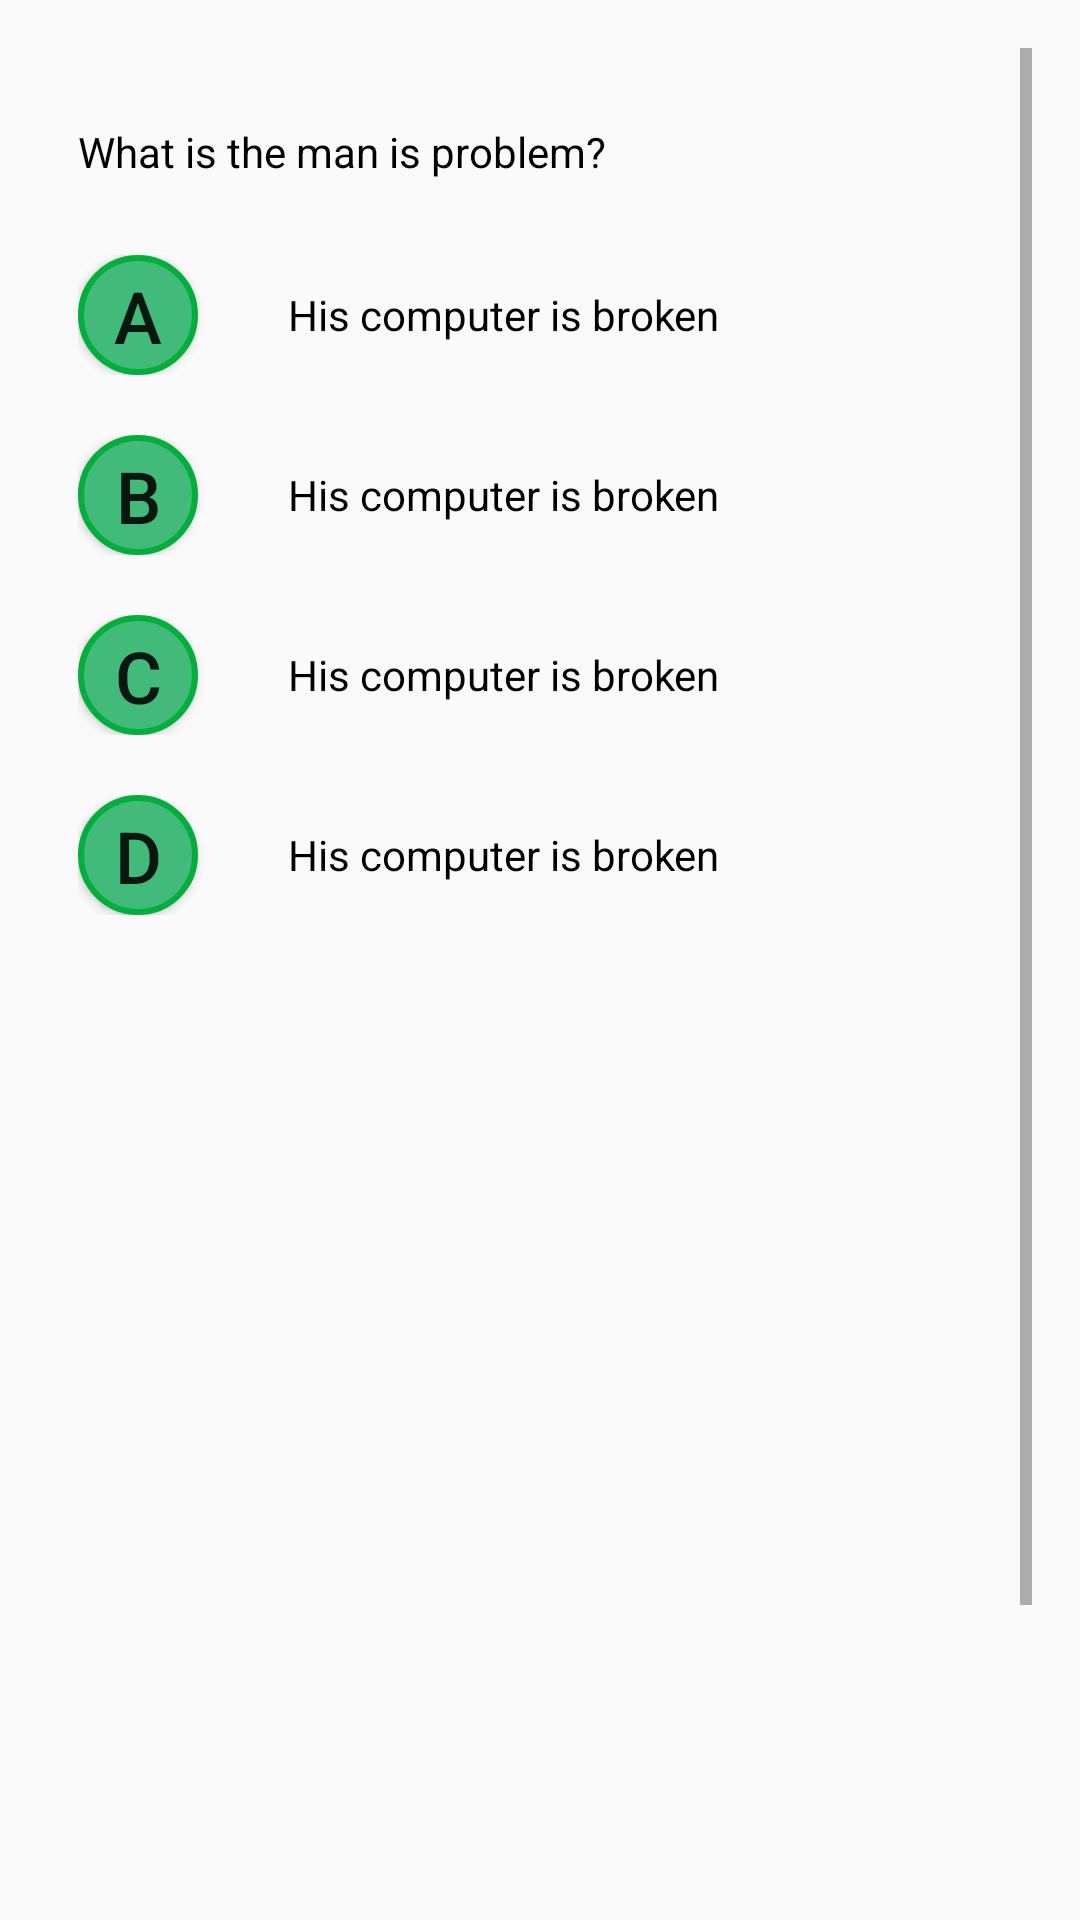

Layout XML and referenced resources for this Android screen:
<!-- AndroidManifest.xml: application theme AppTheme -->
<!-- res/layout/activity_question_past_five.xml -->
<?xml version="1.0" encoding="utf-8"?>
<ScrollView xmlns:android="http://schemas.android.com/apk/res/android"
    xmlns:tools="http://schemas.android.com/tools"
    android:id="@+id/activity_question_past_five"
    android:layout_width="match_parent"
    android:layout_height="match_parent"
    android:paddingBottom="@dimen/activity_vertical_margin"
    android:paddingLeft="@dimen/activity_horizontal_margin"
    android:paddingRight="@dimen/activity_horizontal_margin"
    android:paddingTop="@dimen/activity_vertical_margin"

    tools:context="english.project.com.toiec.question.QuestionPastFiveActivity">
    <LinearLayout
        android:layout_width="match_parent"
        android:layout_height="wrap_content">
        <include android:id="@+id/viewquestion1"
            layout="@layout/questionlayout"/>
        <include android:id="@+id/viewquestion2"
            layout="@layout/questionlayout"/>
        <include android:id="@+id/viewquestion3"
            layout="@layout/questionlayout"/>
        <include android:id="@+id/viewquestion4"
            layout="@layout/questionlayout"/>
        <include android:id="@+id/viewquestion5"
            layout="@layout/questionlayout"/>

    </LinearLayout>
</ScrollView>
<!-- res/layout/questionlayout.xml (included above) -->
<?xml version="1.0" encoding="utf-8"?>

<LinearLayout xmlns:android="http://schemas.android.com/apk/res/android"
    android:layout_width="match_parent"
    android:padding="10dp"
    android:layout_height="match_parent"
    android:orientation="vertical">
    
    
    <TextView
        android:layout_width="match_parent"
        android:layout_height="wrap_content"
        android:textAllCaps="false"
        android:textColor="@android:color/black"
        android:layout_marginTop="@dimen/dis_bw_question_choose"
        android:layout_marginBottom="@dimen/dis_bw_question_choose"
        android:text="What is the man is problem?"/>

    <RelativeLayout
        android:layout_width="match_parent"
        android:layout_height="wrap_content"
        android:layout_marginTop="@dimen/dis_bw_choose_choose"
        android:layout_marginBottom="@dimen/dis_bw_choose_choose">
        <Button
            android:layout_width="40dp"
            android:layout_height="40dp"
            android:text="A"
            android:id="@+id/btnA"
            android:background="@drawable/button_states"
            android:textSize="24dp"
            android:layout_alignParentTop="true"
            android:layout_alignParentLeft="true"
            android:layout_alignParentStart="true" />

        <TextView
            android:layout_width="wrap_content"
            android:layout_height="wrap_content"
            android:text="His computer is broken"
            android:textAllCaps="false"
            android:textColor="@android:color/black"
            android:layout_centerVertical="true"
            android:layout_toRightOf="@+id/btnA"
            android:layout_toEndOf="@+id/btnA"
            android:layout_marginLeft="30dp"
            android:layout_marginStart="30dp" />

    </RelativeLayout>
    <RelativeLayout
        android:layout_width="match_parent"
        android:layout_height="wrap_content"
        android:layout_marginTop="@dimen/dis_bw_choose_choose"
        android:layout_marginBottom="@dimen/dis_bw_choose_choose">
        <Button
            android:layout_width="40dp"
            android:layout_height="40dp"
            android:text="B"
            android:id="@+id/btnB"
            android:background="@drawable/button_states"
            android:textSize="24dp"
            android:layout_alignParentTop="true"
            android:layout_alignParentLeft="true"
            android:layout_alignParentStart="true" />

        <TextView
            android:layout_width="wrap_content"
            android:layout_height="wrap_content"
            android:text="His computer is broken"
            android:textAllCaps="false"
            android:textColor="@android:color/black"
            android:layout_centerVertical="true"
            android:layout_toRightOf="@+id/btnB"
            android:layout_toEndOf="@+id/btnB"
            android:layout_marginLeft="30dp"
            android:layout_marginStart="30dp" />

    </RelativeLayout>
    <RelativeLayout
        android:layout_width="match_parent"
        android:layout_height="wrap_content"
        android:layout_marginTop="@dimen/dis_bw_choose_choose"
        android:layout_marginBottom="@dimen/dis_bw_choose_choose">
        <Button
            android:layout_width="40dp"
            android:layout_height="40dp"
            android:text="C"
            android:id="@+id/btnC"
            android:background="@drawable/button_states"
            android:textSize="24dp"
            android:layout_alignParentTop="true"
            android:layout_alignParentLeft="true"
            android:layout_alignParentStart="true" />

        <TextView
            android:layout_width="wrap_content"
            android:layout_height="wrap_content"
            android:text="His computer is broken"
            android:textAllCaps="false"
            android:textColor="@android:color/black"
            android:layout_centerVertical="true"
            android:layout_toRightOf="@+id/btnC"
            android:layout_toEndOf="@+id/btnC"
            android:layout_marginLeft="30dp"
            android:layout_marginStart="30dp" />

    </RelativeLayout>
    <RelativeLayout
        android:layout_width="match_parent"
        android:layout_height="wrap_content"
        android:layout_marginTop="@dimen/dis_bw_choose_choose"
        android:layout_marginBottom="@dimen/dis_bw_choose_choose">
        <Button
            android:layout_width="40dp"
            android:layout_height="40dp"
            android:text="D"
            android:id="@+id/btnD"
            android:background="@drawable/button_states"
            android:textSize="24dp"
            android:layout_alignParentTop="true"
            android:layout_alignParentLeft="true"
            android:layout_alignParentStart="true" />

        <TextView
            android:layout_width="wrap_content"
            android:layout_height="wrap_content"
            android:text="His computer is broken"
            android:textAllCaps="false"
            android:textColor="@android:color/black"
            android:layout_centerVertical="true"
            android:layout_toRightOf="@+id/btnD"
            android:layout_toEndOf="@+id/btnD"
            android:layout_marginLeft="30dp"
            android:layout_marginStart="30dp" />

    </RelativeLayout>

    
</LinearLayout>
<!-- resources referenced by this layout -->
<resources>
  <dimen name="activity_horizontal_margin">16dp</dimen>
  <dimen name="activity_vertical_margin">16dp</dimen>
  <dimen name="dis_bw_choose_choose">10dp</dimen>
  <dimen name="dis_bw_question_choose">15dp</dimen>
  <!-- drawable button_states (drawable) -->
  <?xml version="1.0" encoding="utf-8"?>
  
  
      <selector xmlns:android="http://schemas.android.com/apk/res/android">
          <item android:state_pressed="false">
              <shape android:shape="rectangle">
                  <corners android:radius="1000dp" />
                  <solid android:color="#41ba7a" />
                  <stroke
                      android:width="2dip"
                      android:color="#03ae3c" />
                  <padding
                      android:bottom="4dp"
                      android:left="4dp"
                      android:right="4dp"
                      android:top="4dp" />
              </shape>
          </item>
          <item android:state_pressed="true">
              <shape android:shape="rectangle">
                  <corners android:radius="1000dp" />
                  <solid android:color="#3AA76D" />
                  <stroke
                      android:width="2dip"
                      android:color="#03ae3c" />
                  <padding
                      android:bottom="4dp"
                      android:left="4dp"
                      android:right="4dp"
                      android:top="4dp" />
              </shape>
          </item>
      </selector>
  <style name="AppTheme" parent="Theme.AppCompat.Light.DarkActionBar">
          
          <item name="colorPrimary">@color/colorPrimarySetToHeader</item>
          <item name="colorPrimaryDark">@color/colorPrimaryDark</item>
          <item name="colorAccent">@color/colorAccent</item>
      </style>
  <color name="colorPrimarySetToHeader">#526D9B</color>
  <color name="colorPrimaryDark">#303F9F</color>
  <color name="colorAccent">#FF4081</color>
</resources>
